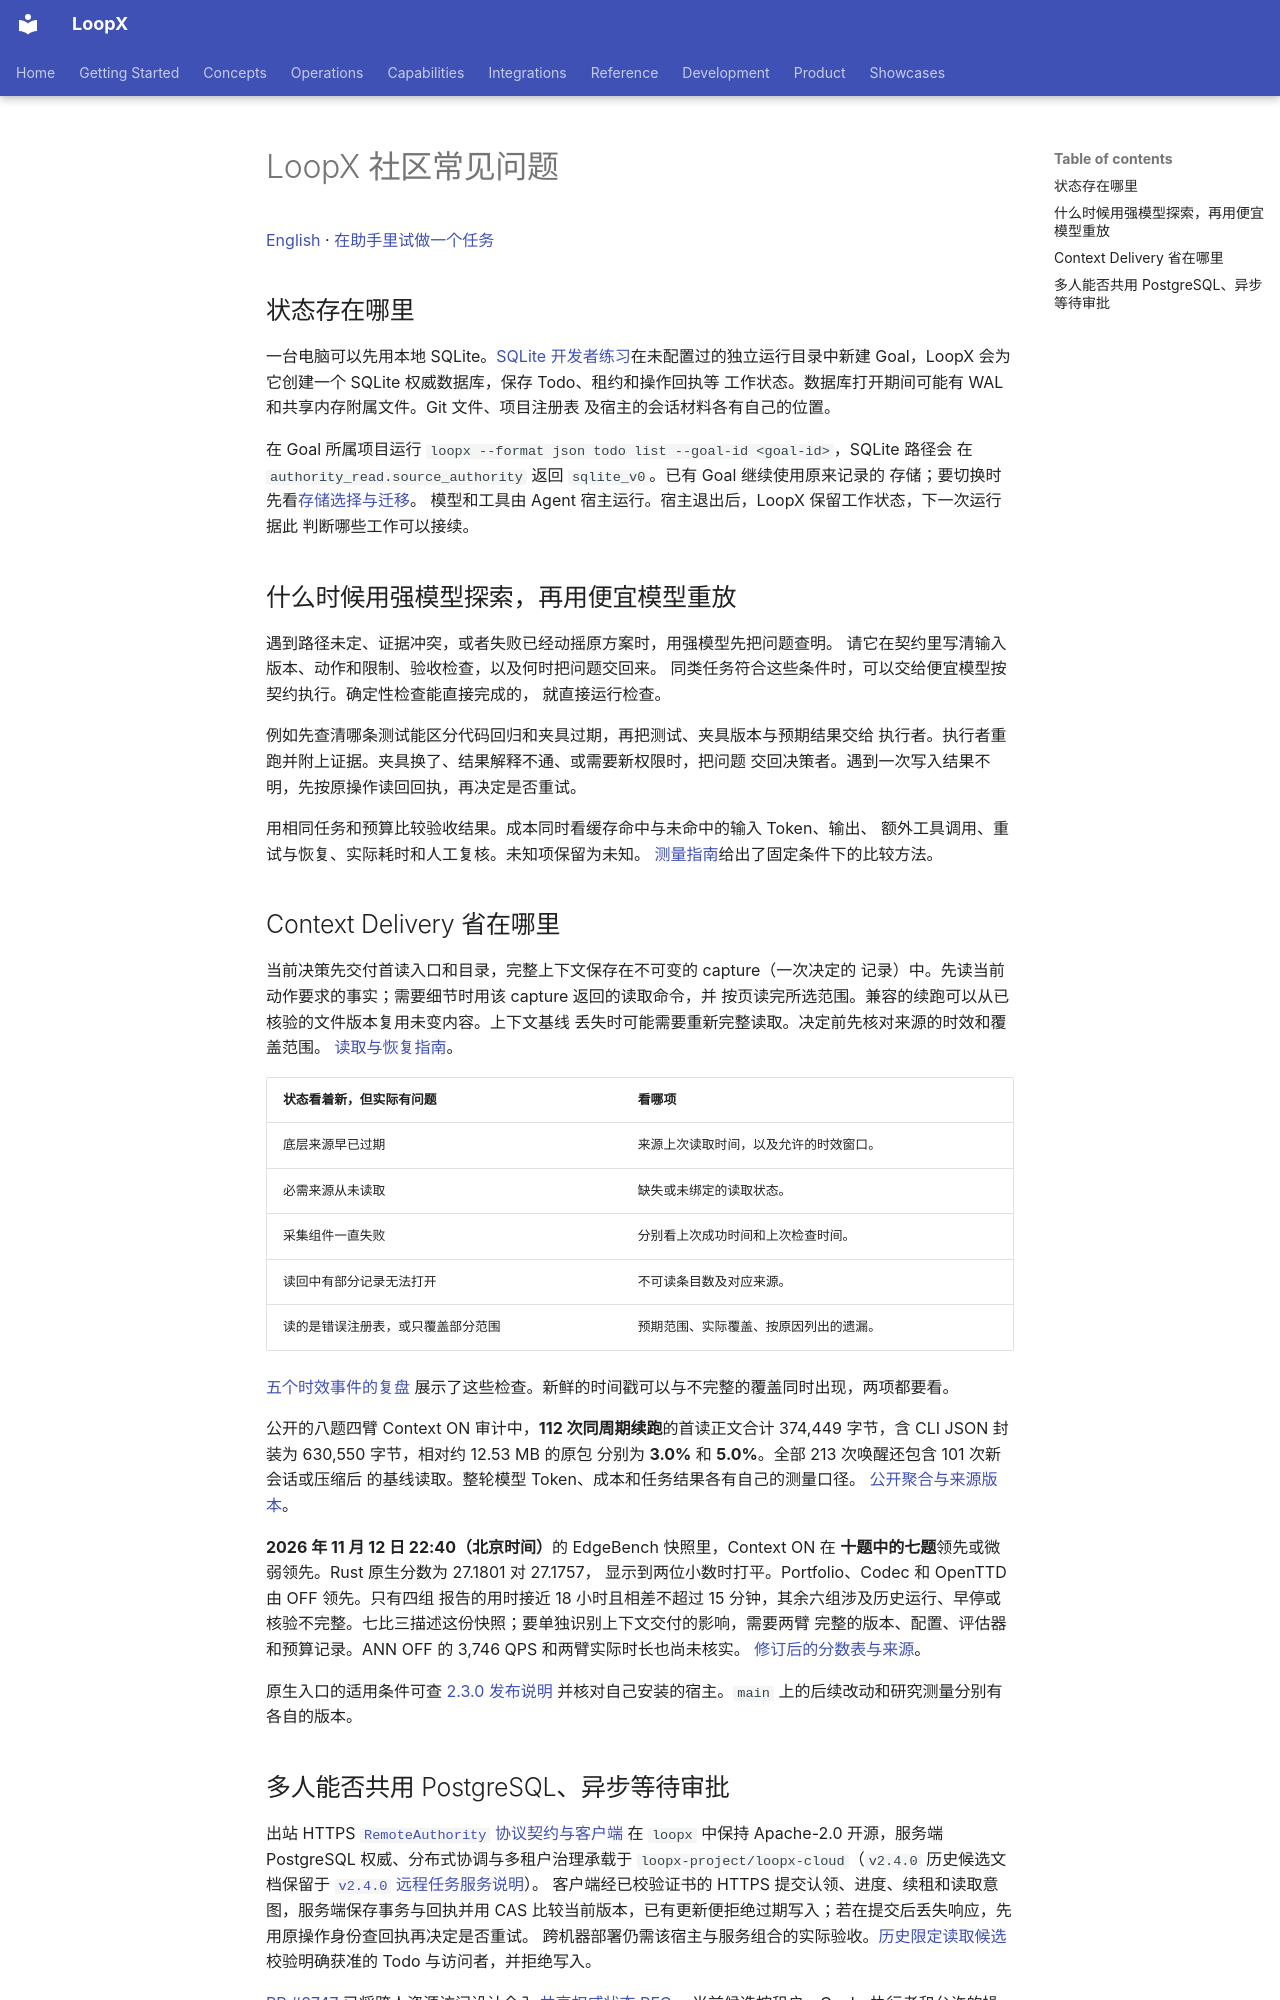

repository: loopx-project/loopx · page: product/use-cases/community/faq.zh-CN/index.html · generator: mkdocs

# LoopX 社区常见问题

[English](faq.md) · [在助手里试做一个任务](README.zh-CN.md)

## 状态存在哪里

一台电脑可以先用本地 SQLite。[SQLite 开发者练习](manual-cli.zh-CN.md)在未配置过的独立运行目录中新建
Goal，LoopX 会为它创建一个 SQLite 权威数据库，保存 Todo、租约和操作回执等
工作状态。数据库打开期间可能有 WAL 和共享内存附属文件。Git 文件、项目注册表
及宿主的会话材料各有自己的位置。

在 Goal 所属项目运行 `loopx --format json todo list --goal-id <goal-id>`，SQLite 路径会
在 `authority_read.source_authority` 返回 `sqlite_v0`。已有 Goal 继续使用原来记录的
存储；要切换时先看[存储选择与迁移](../../../reference/local-authority-provider-selection.md#new-goal-authority-machine-setting)。
模型和工具由 Agent 宿主运行。宿主退出后，LoopX 保留工作状态，下一次运行据此
判断哪些工作可以接续。

## 什么时候用强模型探索，再用便宜模型重放

遇到路径未定、证据冲突，或者失败已经动摇原方案时，用强模型先把问题查明。
请它在契约里写清输入版本、动作和限制、验收检查，以及何时把问题交回来。
同类任务符合这些条件时，可以交给便宜模型按契约执行。确定性检查能直接完成的，
就直接运行检查。

例如先查清哪条测试能区分代码回归和夹具过期，再把测试、夹具版本与预期结果交给
执行者。执行者重跑并附上证据。夹具换了、结果解释不通、或需要新权限时，把问题
交回决策者。遇到一次写入结果不明，先按原操作读回回执，再决定是否重试。

用相同任务和预算比较验收结果。成本同时看缓存命中与未命中的输入 Token、输出、
额外工具调用、重试与恢复、实际耗时和人工复核。未知项保留为未知。
[测量指南](../../../guides/context-delivery.zh-CN.md)给出了固定条件下的比较方法。

## Context Delivery 省在哪里

当前决策先交付首读入口和目录，完整上下文保存在不可变的 capture（一次决定的
记录）中。先读当前动作要求的事实；需要细节时用该 capture 返回的读取命令，并
按页读完所选范围。兼容的续跑可以从已核验的文件版本复用未变内容。上下文基线
丢失时可能需要重新完整读取。决定前先核对来源的时效和覆盖范围。
[读取与恢复指南](../../../guides/context-delivery.zh-CN.md)。

| 状态看着新，但实际有问题 | 看哪项 |
| --- | --- |
| 底层来源早已过期 | 来源上次读取时间，以及允许的时效窗口。 |
| 必需来源从未读取 | 缺失或未绑定的读取状态。 |
| 采集组件一直失败 | 分别看上次成功时间和上次检查时间。 |
| 读回中有部分记录无法打开 | 不可读条目数及对应来源。 |
| 读的是错误注册表，或只覆盖部分范围 | 预期范围、实际覆盖、按原因列出的遗漏。 |

[五个时效事件的复盘](https://loopx-project.github.io/loopx/blog/zh/five-freshness-incidents/)
展示了这些检查。新鲜的时间戳可以与不完整的覆盖同时出现，两项都要看。

公开的八题四臂 Context ON 审计中，**112 次同周期续跑**的首读正文合计
374,449 字节，含 CLI JSON 封装为 630,550 字节，相对约 12.53 MB 的原包
分别为 **3.0%** 和 **5.0%**。全部 213 次唤醒还包含 101 次新会话或压缩后
的基线读取。整轮模型 Token、成本和任务结果各有自己的测量口径。
[公开聚合与来源版本](https://github.com/loopx-project/loopx/blob/b9f2e2a516b58e62cbb0da6978625388322b5a90/apps/presentation/site/public/blog/data/long-horizon-audit.json)。

**2026 年 11 月 12 日 22:40（北京时间）**的 EdgeBench 快照里，Context ON
在 **十题中的七题**领先或微弱领先。Rust 原生分数为 27.1801 对 27.1757，
显示到两位小数时打平。Portfolio、Codec 和 OpenTTD 由 OFF 领先。只有四组
报告的用时接近 18 小时且相差不超过 15 分钟，其余六组涉及历史运行、早停或
核验不完整。七比三描述这份快照；要单独识别上下文交付的影响，需要两臂
完整的版本、配置、评估器和预算记录。ANN OFF 的 3,746 QPS 和两臂实际时长也尚未核实。
[修订后的分数表与来源](https://github.com/loopx-project/loopx/blob/b9f2e2a516b58e62cbb0da6978625388322b5a90/apps/presentation/site/public/blog/zh/context-delivery/index.html#L114-L186)。

原生入口的适用条件可查 [2.3.0 发布说明](https://github.com/loopx-project/loopx/releases/tag/v2.3.0)
并核对自己安装的宿主。`main` 上的后续改动和研究测量分别有各自的版本。
